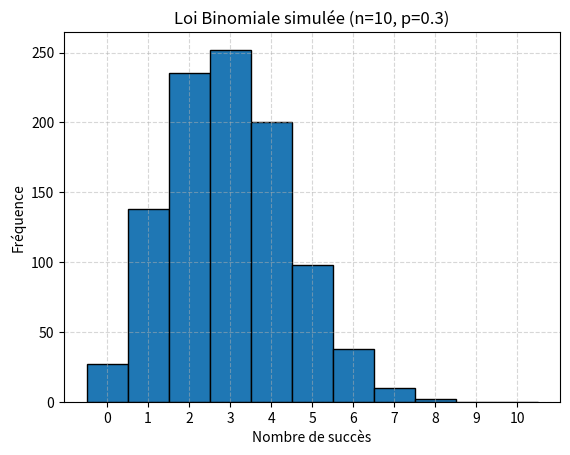

Recreate this plot in Python.
# Objectif : Simuler la loi binomiale sans utiliser scipy.stats
import random
import matplotlib.pyplot as plt

def simulate_binomial(n_experiments, n_trials, p_success):
    """
    Simule une loi binomiale : pour chaque expérience, 
    on effectue n_trials tirages de Bernoulli(p_success).
    """
    results = []
    for _ in range(n_experiments):
        success_count = 0
        for _ in range(n_trials):
            if random.random() < p_success:
                success_count += 1
        results.append(success_count)
    return results


if __name__ == "__main__":
    n_experiments = 1000  # nombre d'expériences répétées
    n_trials = 10         # nombre d'essais dans chaque expérience (paramètre n de la binomiale)
    p_success = 0.3       # probabilité de succès (paramètre p)

    data = simulate_binomial(n_experiments, n_trials, p_success)

    # Affichage de l'histogramme des résultats
    plt.hist(data, bins=range(n_trials + 2), edgecolor='black', align='left')
    plt.xlabel('Nombre de succès')
    plt.ylabel('Fréquence')
    plt.title(f'Loi Binomiale simulée (n={n_trials}, p={p_success})')
    plt.grid(True, linestyle='--', alpha=0.5)
    plt.xticks(range(n_trials + 1))
    plt.show()
